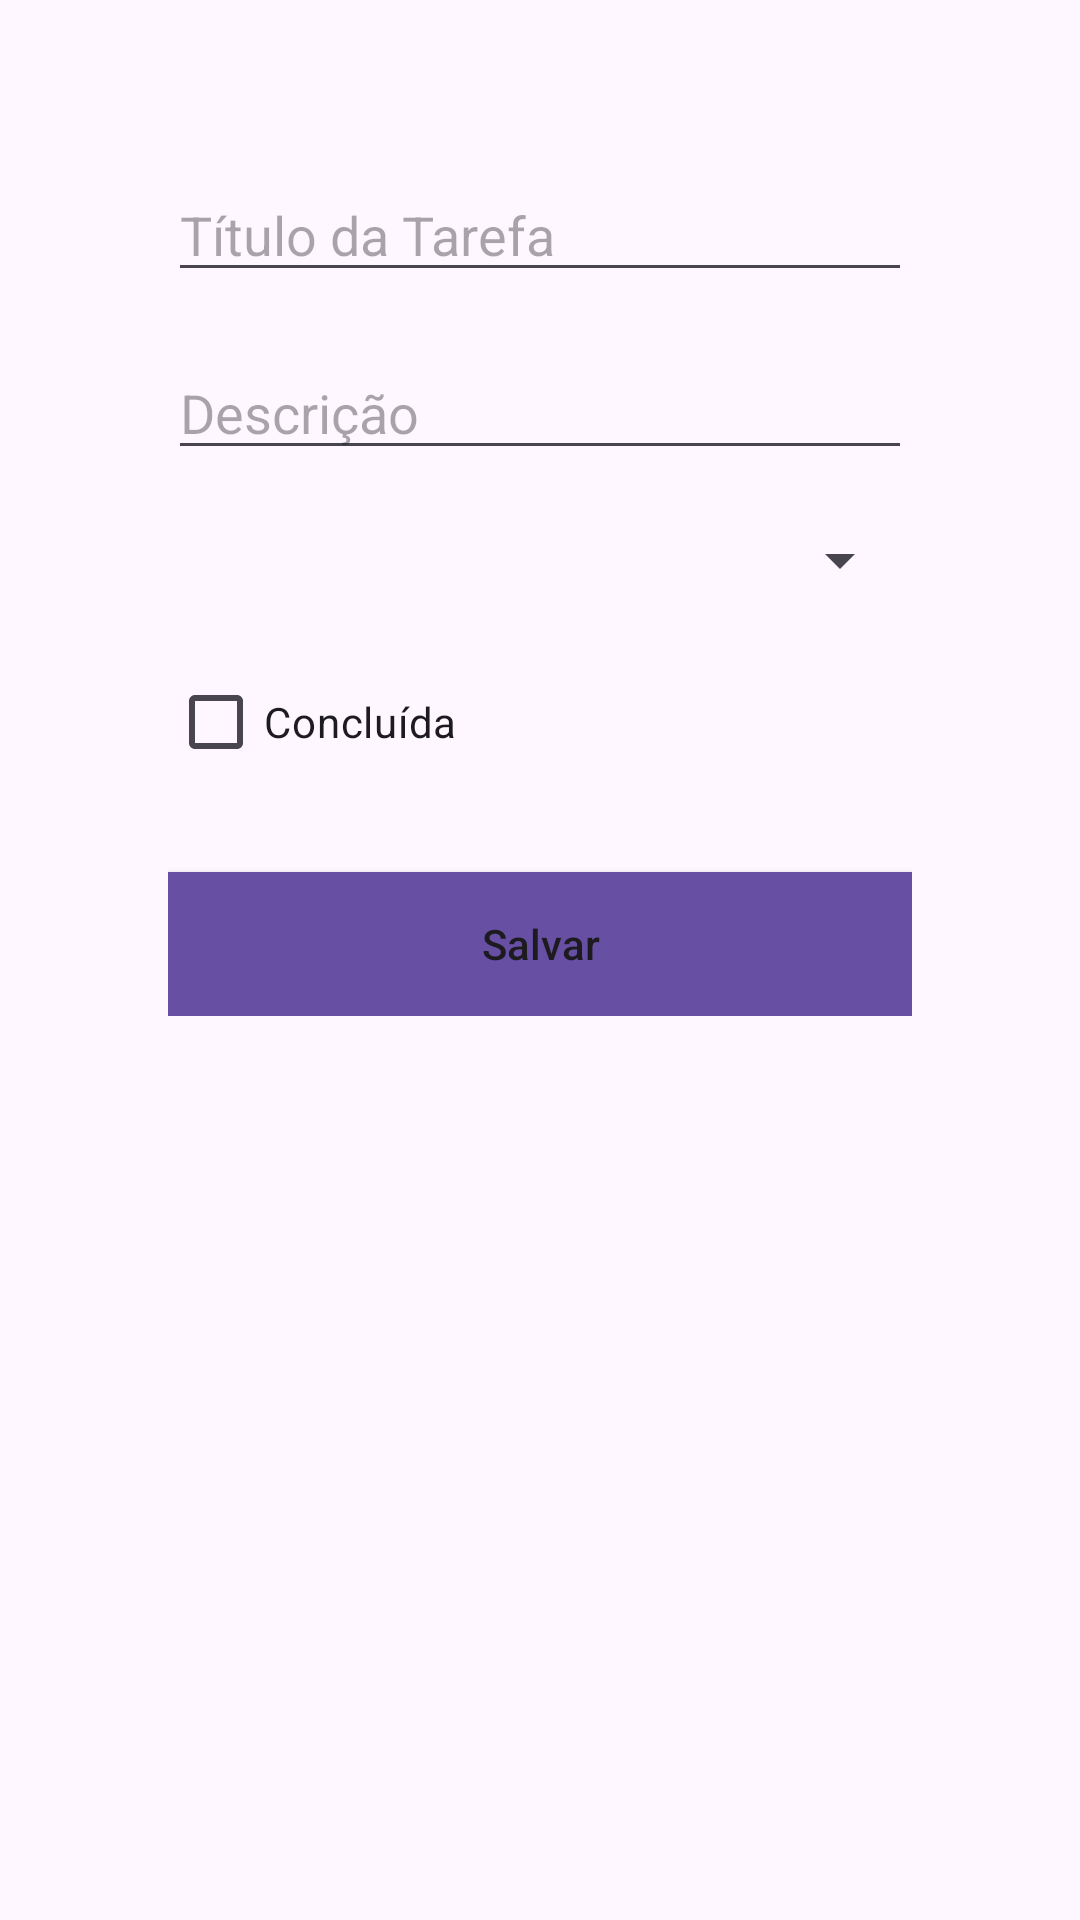

The Android layout XML behind this screen, and the referenced resources:
<!-- AndroidManifest.xml: application theme Theme.Notation -->
<!-- res/layout/activity_add_note.xml -->
<?xml version="1.0" encoding="utf-8"?>
<ScrollView
    xmlns:android="http://schemas.android.com/apk/res/android"
    android:layout_width="match_parent"
    android:layout_height="match_parent"
    android:id="@+id/main"
    android:background="?attr/colorBackground"
    android:padding="16dp">

    <LinearLayout
        android:layout_width="match_parent"
        android:layout_height="wrap_content"
        android:padding="40dp"
        android:orientation="vertical">

        <EditText
            android:id="@+id/etTarefa"
            android:layout_width="match_parent"
            android:textColor="?attr/colorOnBackground"
            android:layout_height="wrap_content"
            android:layout_marginBottom="10dp"
            android:hint="Título da Tarefa" />

        <EditText
            android:id="@+id/etDescricao"
            android:layout_width="match_parent"
            android:layout_height="wrap_content"
            android:hint="Descrição"
            android:layout_marginBottom="10dp"

            android:textColor="?attr/colorOnBackground"
            android:layout_marginTop="8dp" />

        <Spinner
            android:id="@+id/spPrioridade"
            android:layout_width="match_parent"
            android:layout_height="wrap_content"
            android:layout_marginBottom="10dp"

            android:layout_marginTop="8dp" />

        <CheckBox
            android:id="@+id/cbConcluida"
            android:layout_width="wrap_content"
            android:textColor="?attr/colorOnBackground"
            android:layout_height="wrap_content"
            android:text="Concluída"
            android:layout_marginBottom="10dp"

            android:layout_marginTop="8dp" />

        <androidx.appcompat.widget.AppCompatButton
            android:id="@+id/btnSalvar"
            android:layout_width="match_parent"
            android:layout_height="wrap_content"
            android:textAllCaps="false"
            android:text="Salvar"
            android:textColor="?attr/colorOnBackground"
            android:background="?attr/colorPrimary"
            android:layout_marginTop="16dp" />

    </LinearLayout>
</ScrollView>
<!-- resources referenced by this layout -->
<resources>
  <style name="Theme.Notation" parent="Base.Theme.Notation" />
  <style name="Base.Theme.Notation" parent="Theme.Material3.DayNight.NoActionBar">
          
          
      </style>
</resources>
